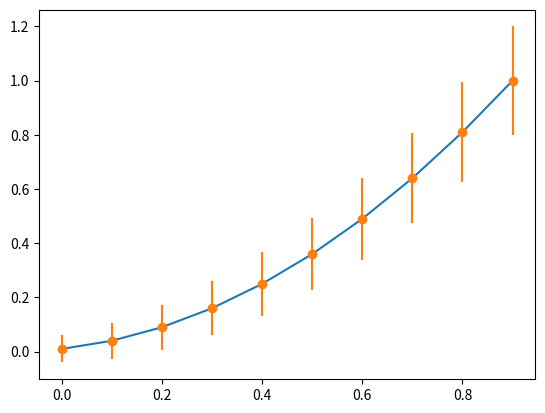

This figure's Python source:
# import require modules
import numpy as np
import matplotlib.pyplot as plt


# defining our function
x = np.arange(10)/10
y = (x + 0.1)**2

# defing our error
y_error = np.linspace(0.05, 0.2, 10)

# ploting our function and
# error bar
plt.plot(x, y)

plt.errorbar(x, y, yerr = y_error, fmt ='o')
